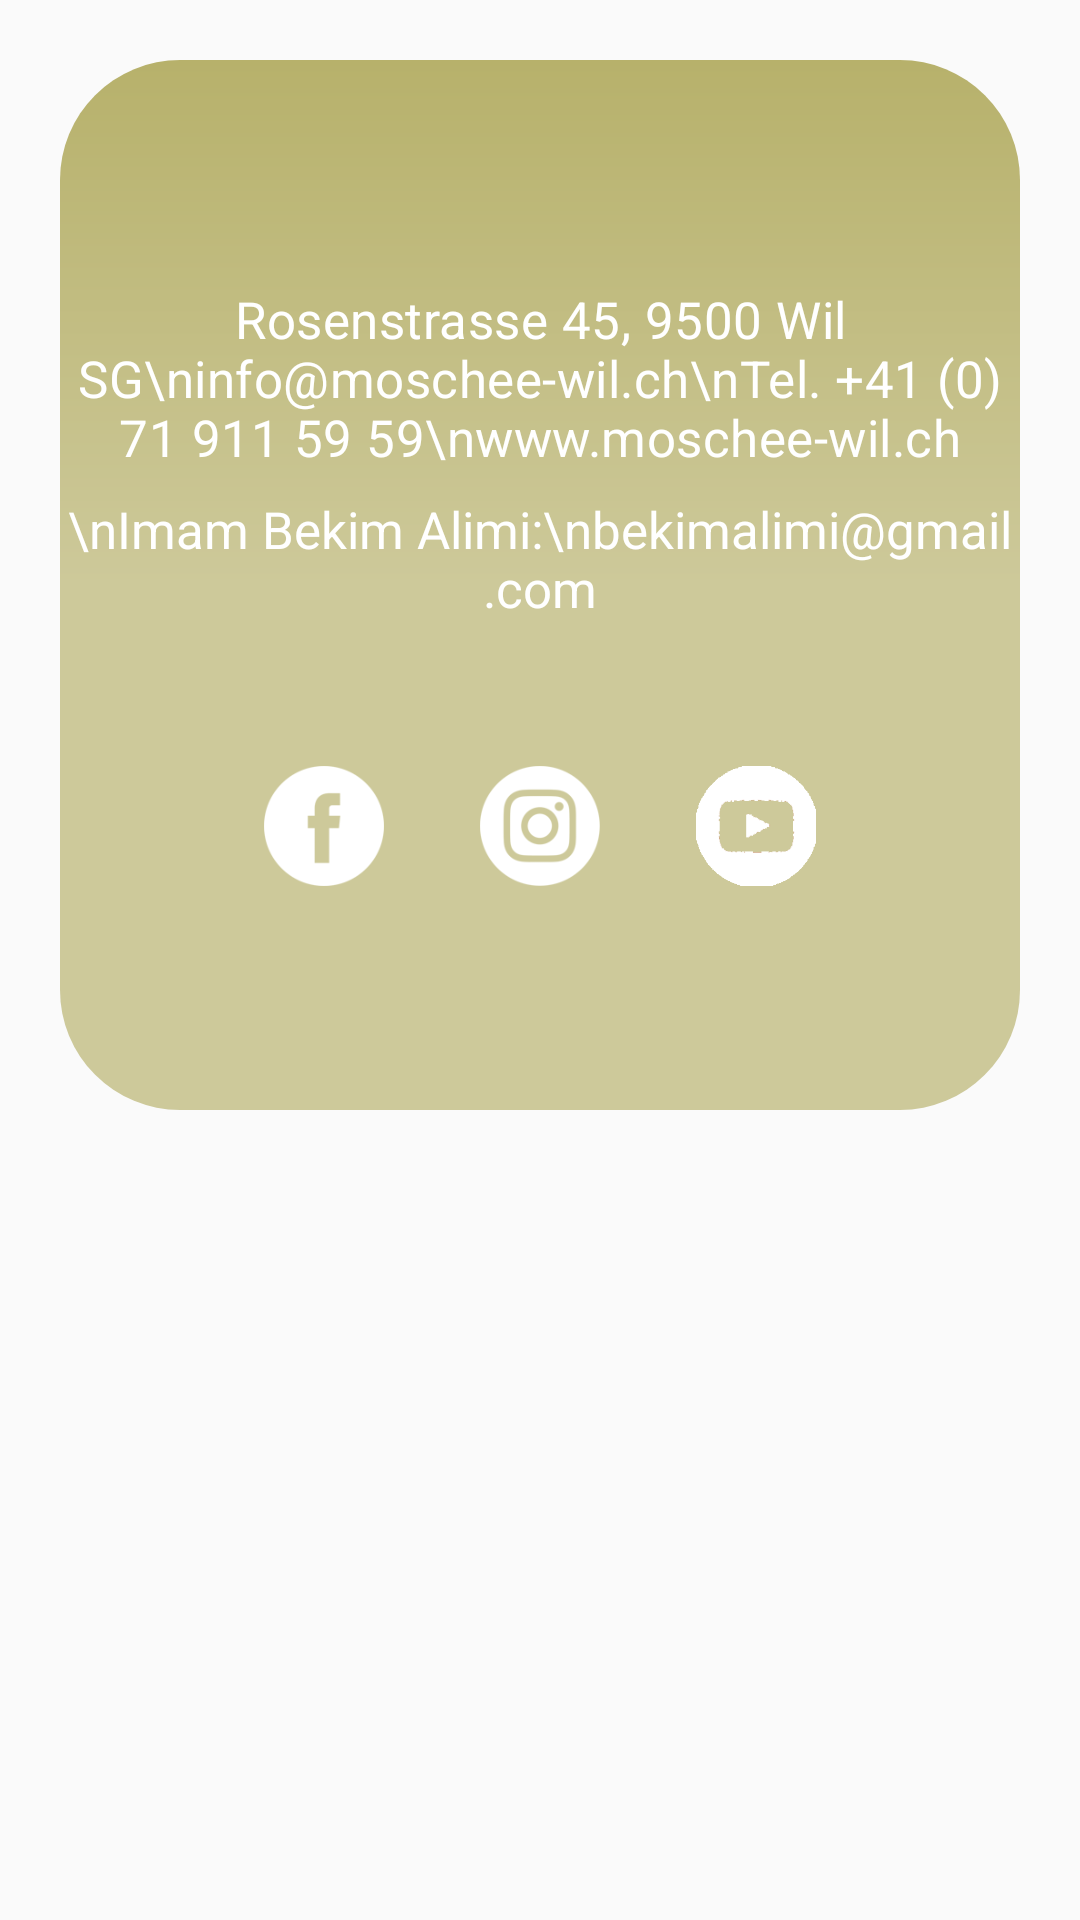

This screen was rendered from an Android layout file. Write that file and the resources it references.
<!-- AndroidManifest.xml: application theme AppTheme -->
<!-- res/layout/layout_contact_buttons.xml -->
<?xml version="1.0" encoding="utf-8"?>
<LinearLayout xmlns:android="http://schemas.android.com/apk/res/android"
    xmlns:app="http://schemas.android.com/apk/res-auto"
    xmlns:tools="http://schemas.android.com/tools"
    android:layout_width="match_parent"
    android:layout_height="wrap_content"
    android:padding="20dp"
    android:orientation="vertical">

    <android.support.constraint.ConstraintLayout
        android:layout_width="match_parent"
        android:layout_height="wrap_content"
        tools:layout_editor_absoluteX="20dp"
        tools:layout_editor_absoluteY="20dp">

        <ImageView
            android:id="@+id/nav_button_islamiNeWil"
            android:layout_width="match_parent"
            android:layout_height="350dp"
            android:background="@drawable/rectangle_gradient"
            app:layout_constraintBottom_toBottomOf="parent"
            app:layout_constraintEnd_toEndOf="parent"
            app:layout_constraintStart_toStartOf="parent"
            app:layout_constraintTop_toTopOf="parent" />

        <TextView
            android:id="@+id/textview_contact"
            android:layout_width="wrap_content"
            android:layout_height="wrap_content"
            android:layout_marginStart="8dp"
            android:layout_marginEnd="8dp"
            android:gravity="center_horizontal"
            android:letterSpacing="0.01"
            android:text="Rosenstrasse 45, 9500 Wil SG\ninfo@moschee-wil.ch\nTel. +41 (0) 71 911 59 59\nwww.moschee-wil.ch"
            android:textAlignment="center"
            android:textColor="#ffffff"
            android:textSize="17sp"
            app:layout_constraintBottom_toTopOf="@+id/textview_email_contact"
            app:layout_constraintEnd_toEndOf="parent"
            app:layout_constraintHorizontal_bias="0.5"
            app:layout_constraintStart_toStartOf="parent"
            app:layout_constraintTop_toBottomOf="@+id/nav_button_islamiNeWil" />

        <TextView
            android:id="@+id/textview_email_contact"
            android:layout_width="wrap_content"
            android:layout_height="wrap_content"
            android:layout_marginTop="8dp"
            android:text="\nImam Bekim Alimi:\nbekimalimi@gmail.com"
            android:textAlignment="center"
            android:textColor="#ffffff"
            android:textSize="17sp"
            app:layout_constraintBottom_toTopOf="@+id/img_facebook"
            app:layout_constraintEnd_toEndOf="@+id/textview_contact"
            app:layout_constraintHorizontal_bias="0.5"
            app:layout_constraintStart_toStartOf="@+id/textview_contact"
            app:layout_constraintTop_toBottomOf="@+id/textview_contact" />

        <ImageView
            android:id="@+id/img_facebook"
            android:layout_width="40dp"
            android:layout_height="40dp"
            android:layout_marginTop="48dp"
            android:layout_marginRight="32dp"
            android:src="@drawable/fbicon1"
            app:layout_constraintBottom_toTopOf="@+id/nav_button_islamiNeWil"
            app:layout_constraintEnd_toStartOf="@+id/img_instagram"
            app:layout_constraintHorizontal_bias="0.5"
            app:layout_constraintStart_toEndOf="@+id/nav_button_islamiNeWil"
            app:layout_constraintTop_toBottomOf="@+id/textview_email_contact" />

        <ImageView
            android:id="@+id/img_instagram"
            android:layout_width="40dp"
            android:layout_height="40dp"
            android:layout_marginRight="32dp"
            android:src="@drawable/instaicon1"
            app:layout_constraintBottom_toBottomOf="@+id/img_facebook"
            app:layout_constraintEnd_toStartOf="@+id/img_youtube"
            app:layout_constraintHorizontal_bias="0.5"
            app:layout_constraintStart_toEndOf="@+id/img_facebook"
            app:layout_constraintTop_toTopOf="@+id/img_facebook" />

        <ImageView
            android:id="@+id/img_youtube"
            android:layout_width="40dp"
            android:layout_height="40dp"
            android:src="@drawable/icon_youtube"
            app:layout_constraintBottom_toBottomOf="@+id/img_instagram"
            app:layout_constraintEnd_toStartOf="@+id/nav_button_islamiNeWil"
            app:layout_constraintHorizontal_bias="0.5"
            app:layout_constraintStart_toEndOf="@+id/img_instagram"
            app:layout_constraintTop_toTopOf="@+id/img_instagram" />

    </android.support.constraint.ConstraintLayout>

</LinearLayout>
<!-- resources referenced by this layout -->
<resources>
  <!-- drawable fbicon1: png bitmap (drawable, 2753 bytes) -->
  <!-- drawable icon_youtube: png bitmap (drawable-hdpi, 15913 bytes) -->
  <!-- drawable instaicon1: png bitmap (drawable, 4928 bytes) -->
  <!-- drawable rectangle_gradient (drawable) -->
  <shape xmlns:android="http://schemas.android.com/apk/res/android" android:shape="rectangle" >
      <gradient
          android:startColor="#cdc99a"
          android:centerColor="#cdc99a"
          android:endColor="#b7b16b"
          android:angle="90"/>
      <corners
          android:radius="40dp"/>
  </shape>
  <style name="AppTheme" parent="Theme.AppCompat.Light.DarkActionBar">
          
          <item name="colorPrimary">@color/colorPrimary</item>
          <item name="colorPrimaryDark">@color/colorPrimary</item>
          <item name="colorAccent">@color/colorAccent</item>
      </style>
  <color name="colorPrimary">#3f51b5</color>
  <color name="colorAccent">#FF4081</color>
</resources>
